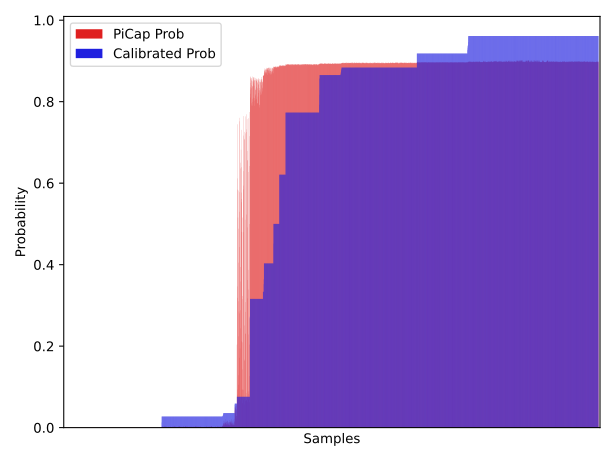

Values plotted in this chart, from the file beside it:
name, BCELoss, IsotonicBCE, Focal Loss, IsotonicFocal, Dice++Loss
3ol, 0.8959, 0.9182, 0.9807, 1.0, 0.8975
1xd, 0.8958, 0.8837, 0.9807, 1.0, 0.8949
1u3, 0.8956, 0.8837, 0.9807, 1.0, 0.8948
5ke, 0.8957, 0.8837, 0.9807, 1.0, 0.8948
3ol, 0.8959, 0.9182, 0.9807, 1.0, 0.8975
5va, 0.8957, 0.8837, 0.9807, 1.0, 0.8948
1pi, 0.8958, 0.8837, 0.9802, 1.0, 0.8941
3ol, 0.8959, 0.9182, 0.9807, 1.0, 0.8975
3ol, 0.8959, 0.9182, 0.9807, 1.0, 0.8975
1jf, 0.8963, 0.9182, 0.9803, 1.0, 0.8946
1UA, 0.895, 0.8837, 0.9646, 0.9, 0.8985
3CP, 0.8957, 0.8837, 0.9808, 1.0, 0.8952
1XH, 0.8958, 0.8837, 0.9808, 1.0, 0.8956
1XD, 0.8958, 0.8837, 0.9807, 1.0, 0.8949
3BA, 0.8958, 0.8837, 0.9808, 1.0, 0.8956
1XH, 0.8959, 0.9182, 0.9808, 1.0, 0.8956
1XD, 0.8958, 0.8837, 0.9807, 1.0, 0.8948
1BA, 0.893, 0.8654, 0.962, 0.9, 0.8998
1WO, 0.8961, 0.9182, 0.9803, 1.0, 0.8944
1JF, 0.8963, 0.9182, 0.9803, 1.0, 0.8946
1U3, 0.8959, 0.9182, 0.9807, 1.0, 0.8949
1U3, 0.8956, 0.8837, 0.9807, 1.0, 0.8948
3L2, 0.8961, 0.9182, 0.9803, 1.0, 0.8943
2QV, 0.8956, 0.8837, 0.9807, 1.0, 0.8948
6Z8, 0.8958, 0.8837, 0.9807, 1.0, 0.895
1XC, 0.8958, 0.9182, 0.9807, 1.0, 0.8949
3BA, 0.8958, 0.9182, 0.9807, 1.0, 0.8948
5TD, 0.8956, 0.8837, 0.9807, 1.0, 0.8952
1XC, 0.8959, 0.9182, 0.9807, 1.0, 0.8949
6M4, 0.8971, 0.9612, 0.9811, 1.0, 0.8963
1G9, 0.8951, 0.8837, 0.9801, 1.0, 0.8968
1e5, 0.8948, 0.8837, 0.973, 0.9536, 0.8963
1h5, 0.8956, 0.8837, 0.9721, 0.9536, 0.8955
1oc, 0.8954, 0.8837, 0.9646, 0.9, 0.9003
8a3, 0.8878, 0.6207, 0.978, 1.0, 0.8959
1w3, 0.8954, 0.8837, 0.9644, 0.9, 0.9003
1w3, 0.8954, 0.8837, 0.9644, 0.9, 0.9003
1qi, 0.8948, 0.8837, 0.9731, 0.9536, 0.8964
5a3, 0.8955, 0.8837, 0.9647, 0.9, 0.9003
4A3, 0.8954, 0.8837, 0.9647, 0.9, 0.9003
1G0, 0.8941, 0.8837, 0.9712, 0.9536, 0.8931
8A3, 0.8955, 0.8837, 0.9649, 0.9, 0.9003
5A8, 0.8972, 0.9612, 0.9491, 0.8333, 0.8882
5A9, 0.8967, 0.9182, 0.9454, 0.8116, 0.8891
5A8, 0.8972, 0.9612, 0.9492, 0.8333, 0.8882
4HU, 0.896, 0.9182, 0.9429, 0.8116, 0.8949
3A3, 0.8954, 0.8837, 0.9645, 0.9, 0.9004
5A8, 0.8972, 0.9612, 0.9494, 0.8333, 0.8882
1QI, 0.8948, 0.8837, 0.9731, 0.9536, 0.8964
1HF, 0.8954, 0.8837, 0.9644, 0.9, 0.9003
1W3, 0.8954, 0.8837, 0.9644, 0.9, 0.9003
2CK, 0.8931, 0.8654, 0.9692, 0.9536, 0.8952
2A3, 0.8954, 0.8837, 0.9647, 0.9, 0.9004
1TV, 0.8976, 0.9612, 0.9783, 1.0, 0.8985
2V3, 0.8957, 0.8837, 0.9718, 0.9536, 0.8954
b14, 0.8966, 0.9182, 0.9488, 0.831, 0.8886
b15, 0.8971, 0.9612, 0.9502, 0.8333, 0.8883
b1d, 0.8971, 0.9612, 0.9504, 0.8333, 0.8883
b20, 0.8954, 0.8837, 0.9646, 0.9, 0.9004
b22, 0.8968, 0.9182, 0.9496, 0.8333, 0.888
... 4,204 more rows
